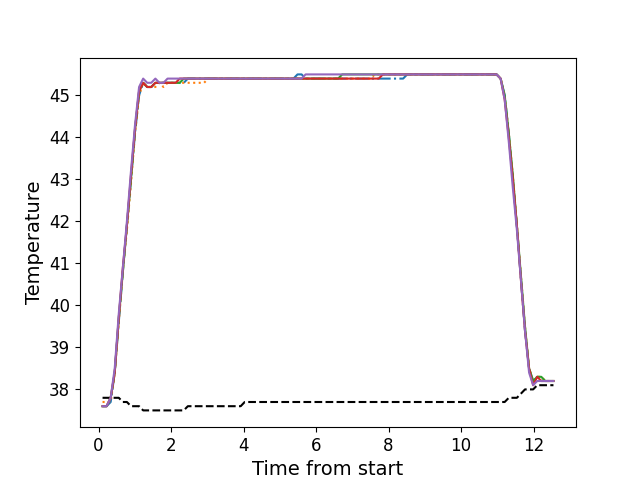

Source data for this figure (header and first rows):
, times, neutral, z1, z2, z3, z4, z5
0, 0.1096, 37.8, 37.6, 37.7, 37.6, 37.6, 37.6
1, 0.2213, 37.8, 37.6, 37.7, 37.6, 37.6, 37.6
2, 0.3339, 37.8, 37.7, 37.7, 37.8, 37.8, 37.8
3, 0.4455, 37.8, 38.4, 38.4, 38.4, 38.4, 38.5
4, 0.5571, 37.8, 39.6, 39.6, 39.7, 39.7, 39.8
5, 0.6698, 37.7, 40.8, 40.8, 40.8, 40.9, 40.9
6, 0.7814, 37.7, 41.9, 41.8, 41.9, 41.9, 42.0
7, 0.894, 37.6, 43.0, 42.9, 43.0, 43.1, 43.2
8, 1.006, 37.6, 44.1, 44.1, 44.2, 44.2, 44.3
9, 1.118, 37.6, 45.0, 45.0, 45.1, 45.1, 45.2
10, 1.23, 37.5, 45.3, 45.3, 45.3, 45.3, 45.4
11, 1.342, 37.5, 45.2, 45.2, 45.2, 45.2, 45.3
12, 1.454, 37.5, 45.2, 45.2, 45.2, 45.2, 45.3
13, 1.567, 37.5, 45.3, 45.2, 45.3, 45.3, 45.4
14, 1.679, 37.5, 45.3, 45.3, 45.3, 45.3, 45.3
15, 1.79, 37.5, 45.3, 45.2, 45.3, 45.3, 45.3
16, 1.903, 37.5, 45.3, 45.3, 45.3, 45.3, 45.4
17, 2.014, 37.5, 45.3, 45.3, 45.3, 45.3, 45.4
18, 2.126, 37.5, 45.3, 45.3, 45.3, 45.3, 45.4
19, 2.239, 37.5, 45.3, 45.3, 45.3, 45.4, 45.4
20, 2.35, 37.5, 45.3, 45.3, 45.4, 45.4, 45.4
21, 2.463, 37.6, 45.4, 45.3, 45.4, 45.4, 45.4
22, 2.575, 37.6, 45.4, 45.3, 45.4, 45.4, 45.4
23, 2.687, 37.6, 45.4, 45.3, 45.4, 45.4, 45.4
24, 2.798, 37.6, 45.4, 45.3, 45.4, 45.4, 45.4
25, 2.911, 37.6, 45.4, 45.3, 45.4, 45.4, 45.4
26, 3.022, 37.6, 45.4, 45.4, 45.4, 45.4, 45.4
27, 3.135, 37.6, 45.4, 45.4, 45.4, 45.4, 45.4
28, 3.247, 37.6, 45.4, 45.4, 45.4, 45.4, 45.4
29, 3.359, 37.6, 45.4, 45.4, 45.4, 45.4, 45.4
30, 3.471, 37.6, 45.4, 45.4, 45.4, 45.4, 45.4
31, 3.583, 37.6, 45.4, 45.4, 45.4, 45.4, 45.4
32, 3.696, 37.6, 45.4, 45.4, 45.4, 45.4, 45.4
33, 3.807, 37.6, 45.4, 45.4, 45.4, 45.4, 45.4
34, 3.92, 37.6, 45.4, 45.4, 45.4, 45.4, 45.4
35, 4.032, 37.7, 45.4, 45.4, 45.4, 45.4, 45.4
36, 4.143, 37.7, 45.4, 45.4, 45.4, 45.4, 45.4
37, 4.256, 37.7, 45.4, 45.4, 45.4, 45.4, 45.4
38, 4.367, 37.7, 45.4, 45.4, 45.4, 45.4, 45.4
39, 4.48, 37.7, 45.4, 45.4, 45.4, 45.4, 45.4
40, 4.592, 37.7, 45.4, 45.4, 45.4, 45.4, 45.4
41, 4.704, 37.7, 45.4, 45.4, 45.4, 45.4, 45.4
42, 4.817, 37.7, 45.4, 45.4, 45.4, 45.4, 45.4
43, 4.928, 37.7, 45.4, 45.4, 45.4, 45.4, 45.4
44, 5.04, 37.7, 45.4, 45.4, 45.4, 45.4, 45.4
45, 5.152, 37.7, 45.4, 45.4, 45.4, 45.4, 45.4
46, 5.264, 37.7, 45.4, 45.4, 45.4, 45.4, 45.4
47, 5.376, 37.7, 45.4, 45.4, 45.4, 45.4, 45.4
48, 5.488, 37.7, 45.5, 45.4, 45.4, 45.4, 45.4
49, 5.601, 37.7, 45.5, 45.4, 45.4, 45.4, 45.4
50, 5.712, 37.7, 45.4, 45.4, 45.4, 45.4, 45.5
51, 5.824, 37.7, 45.4, 45.4, 45.4, 45.4, 45.5
52, 5.936, 37.7, 45.4, 45.4, 45.4, 45.4, 45.5
53, 6.049, 37.7, 45.4, 45.4, 45.4, 45.4, 45.5
54, 6.161, 37.7, 45.4, 45.4, 45.4, 45.4, 45.5
55, 6.272, 37.7, 45.4, 45.4, 45.4, 45.4, 45.5
56, 6.384, 37.7, 45.4, 45.4, 45.4, 45.4, 45.5
57, 6.497, 37.7, 45.4, 45.4, 45.4, 45.4, 45.5
58, 6.609, 37.7, 45.4, 45.4, 45.4, 45.4, 45.5
59, 6.721, 37.7, 45.4, 45.4, 45.5, 45.4, 45.5
... 52 more rows
